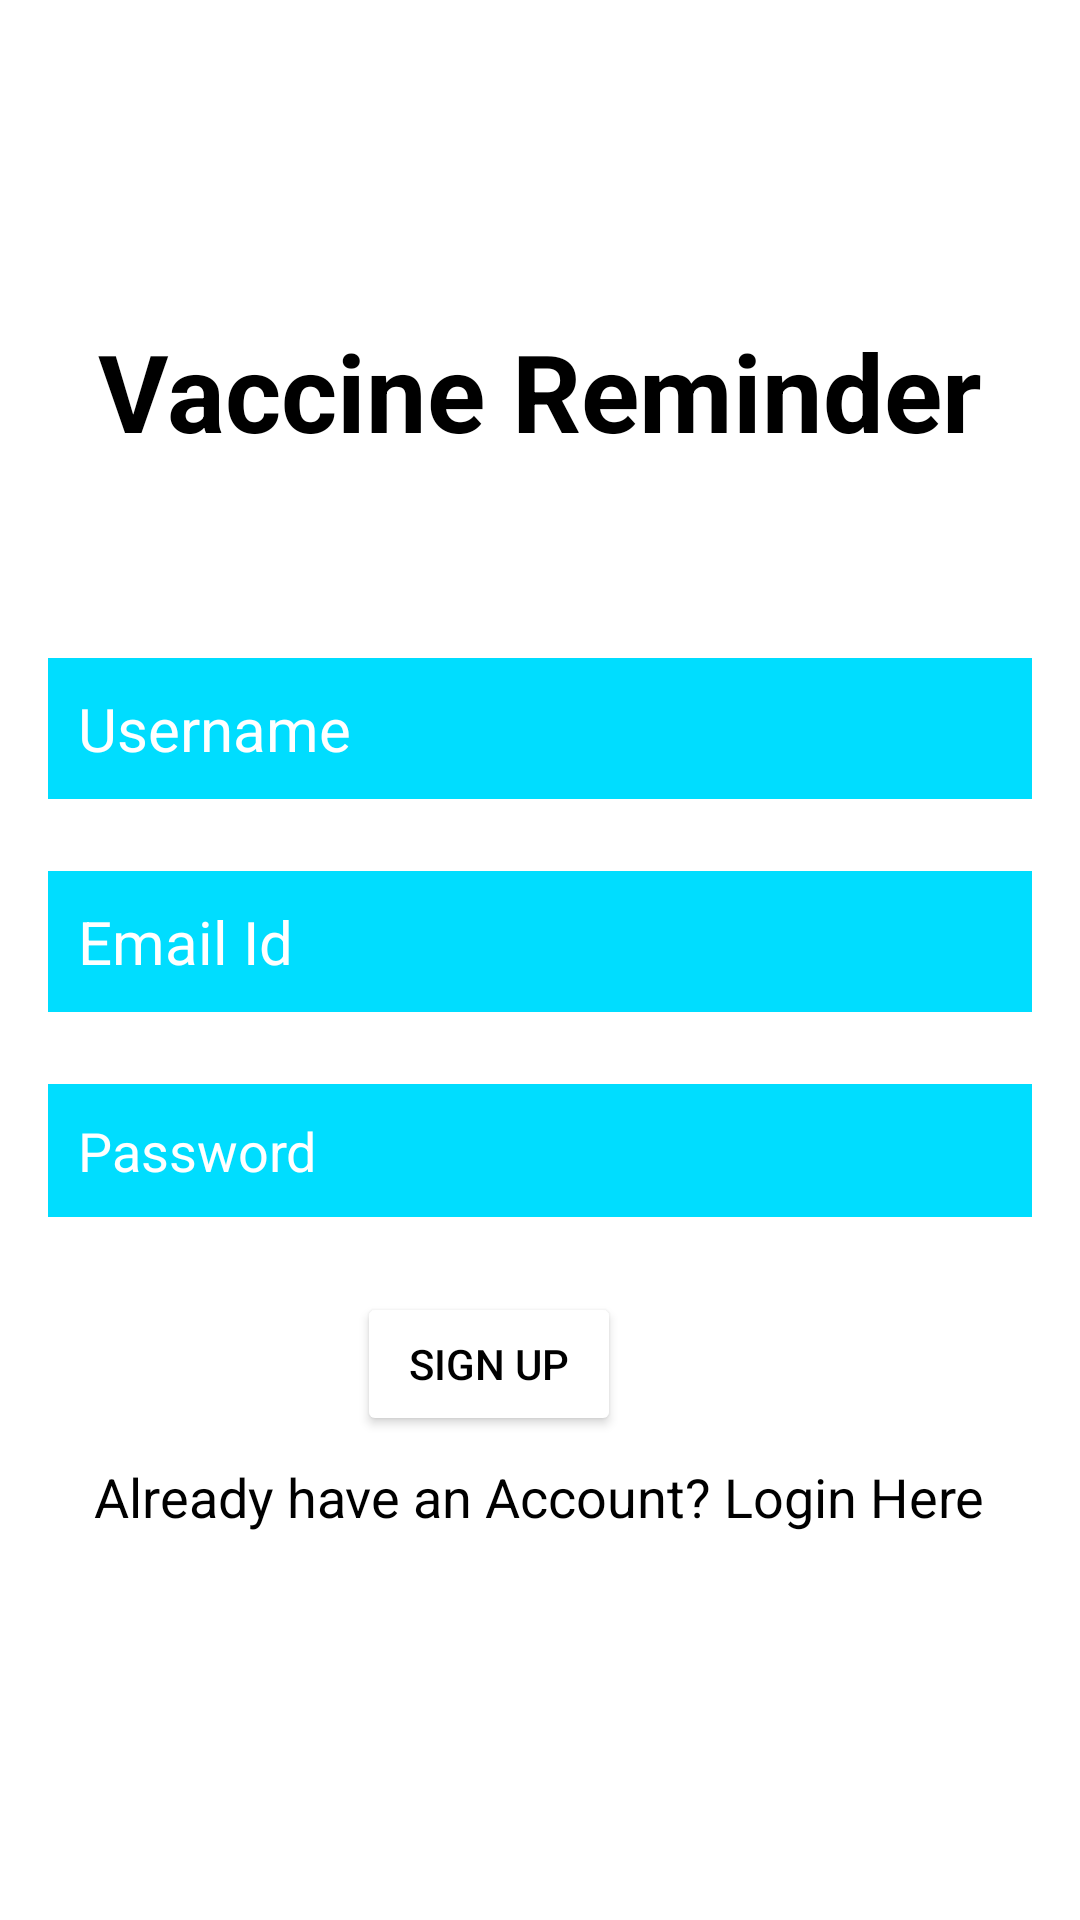

Here is an Android app screen rendered from its layout file. Give the layout XML and the strings, colors and styles it references.
<!-- AndroidManifest.xml: application theme Theme.VaccineReminder -->
<!-- res/layout/activity_sign_up.xml -->
<?xml version="1.0" encoding="utf-8"?>
<androidx.constraintlayout.widget.ConstraintLayout xmlns:android="http://schemas.android.com/apk/res/android"
    xmlns:app="http://schemas.android.com/apk/res-auto"
    xmlns:tools="http://schemas.android.com/tools"
    android:layout_width="match_parent"
    android:layout_height="match_parent"
    android:background="@drawable/login_b"
    tools:context=".SignUp">

    <TextView
        android:id="@+id/textView2"
        android:layout_width="wrap_content"
        android:layout_height="wrap_content"
        android:layout_marginTop="106dp"
        android:text="Vaccine Reminder"
        android:textColor="@color/black"
        android:textSize="36sp"
        android:textStyle="bold"
        app:layout_constraintEnd_toEndOf="parent"
        app:layout_constraintHorizontal_bias="0.5"
        app:layout_constraintStart_toStartOf="parent"
        app:layout_constraintTop_toTopOf="parent" />

    <EditText
        android:id="@+id/userName"
        android:layout_width="0dp"
        android:layout_height="wrap_content"
        android:layout_marginStart="16dp"
        android:layout_marginLeft="16dp"
        android:layout_marginTop="65dp"
        android:layout_marginEnd="16dp"
        android:layout_marginRight="16dp"
        android:background="@android:color/holo_blue_bright"
        android:ems="10"
        android:hint="Username"
        android:inputType="textPersonName"
        android:padding="10dp"
        android:textColor="@color/black"
        android:textColorHint="@color/white"
        android:textSize="20sp"
        app:layout_constraintEnd_toEndOf="parent"
        app:layout_constraintStart_toStartOf="parent"
        app:layout_constraintTop_toBottomOf="@+id/textView2" />

    <EditText
        android:id="@+id/Email"
        android:layout_width="0dp"
        android:layout_height="wrap_content"
        android:layout_marginStart="16dp"
        android:layout_marginLeft="16dp"
        android:layout_marginTop="24dp"
        android:layout_marginEnd="16dp"
        android:layout_marginRight="16dp"
        android:background="@android:color/holo_blue_bright"
        android:ems="10"
        android:hint="Email Id"
        android:inputType="textEmailAddress"
        android:padding="10dp"
        android:textColor="@color/black"
        android:textColorHint="@color/white"
        android:textSize="20sp"
        app:layout_constraintEnd_toEndOf="parent"
        app:layout_constraintHorizontal_bias="0.0"
        app:layout_constraintStart_toStartOf="parent"
        app:layout_constraintTop_toBottomOf="@+id/userName" />

    <EditText
        android:id="@+id/Password"
        android:layout_width="0dp"
        android:layout_height="wrap_content"
        android:layout_marginStart="16dp"
        android:layout_marginLeft="16dp"
        android:layout_marginTop="24dp"
        android:layout_marginEnd="16dp"
        android:layout_marginRight="16dp"
        android:background="@android:color/holo_blue_bright"
        android:ems="10"
        android:hint="Password"
        android:inputType="textPassword"
        android:padding="10dp"
        android:textColor="@color/black"
        android:textColorHint="@color/white"
        app:layout_constraintEnd_toEndOf="parent"
        app:layout_constraintStart_toStartOf="parent"
        app:layout_constraintTop_toBottomOf="@+id/Email" />

    <Button
        android:id="@+id/loginButton"
        android:layout_width="wrap_content"
        android:layout_height="wrap_content"
        android:layout_marginStart="142dp"
        android:layout_marginLeft="142dp"
        android:layout_marginTop="25dp"
        android:layout_marginEnd="176dp"
        android:layout_marginRight="176dp"
        android:text="SIGN UP"
        android:textColor="@color/black"
        app:backgroundTint="@color/white"
        app:layout_constraintEnd_toEndOf="parent"
        app:layout_constraintStart_toStartOf="parent"
        app:layout_constraintTop_toBottomOf="@+id/Password" />

    <TextView
        android:id="@+id/createText"
        android:layout_width="wrap_content"
        android:layout_height="wrap_content"
        android:layout_marginTop="8dp"
        android:text="Already have an Account? Login Here"
        android:textColor="@color/black"
        android:textSize="18sp"
        app:layout_constraintEnd_toEndOf="parent"
        app:layout_constraintHorizontal_bias="0.495"
        app:layout_constraintStart_toStartOf="parent"
        app:layout_constraintTop_toBottomOf="@+id/loginButton" />

</androidx.constraintlayout.widget.ConstraintLayout>
<!-- resources referenced by this layout -->
<resources>
  <style name="Theme.VaccineReminder" parent="Theme.MaterialComponents.DayNight.DarkActionBar">
          
          <item name="colorPrimary">@color/purple_500</item>
          <item name="colorPrimaryVariant">@color/purple_700</item>
          <item name="colorOnPrimary">@color/white</item>
          
          <item name="colorSecondary">@color/teal_200</item>
          <item name="colorSecondaryVariant">@color/teal_700</item>
          <item name="colorOnSecondary">@color/black</item>
          
          <item name="android:statusBarColor" tools:targetApi="l">?attr/colorPrimaryVariant</item>
          
      </style>
  <!-- not gathered from this repository: default colours our renderer supplied (Android Studio template values) -->
  <color name="purple_500">#FF6200EE</color>
  <color name="purple_700">#FF3700B3</color>
  <color name="teal_200">#FF03DAC5</color>
  <color name="teal_700">#FF018786</color>
  <color name="black">#FF000000</color>
  <color name="white">#FFFFFFFF</color>
</resources>
